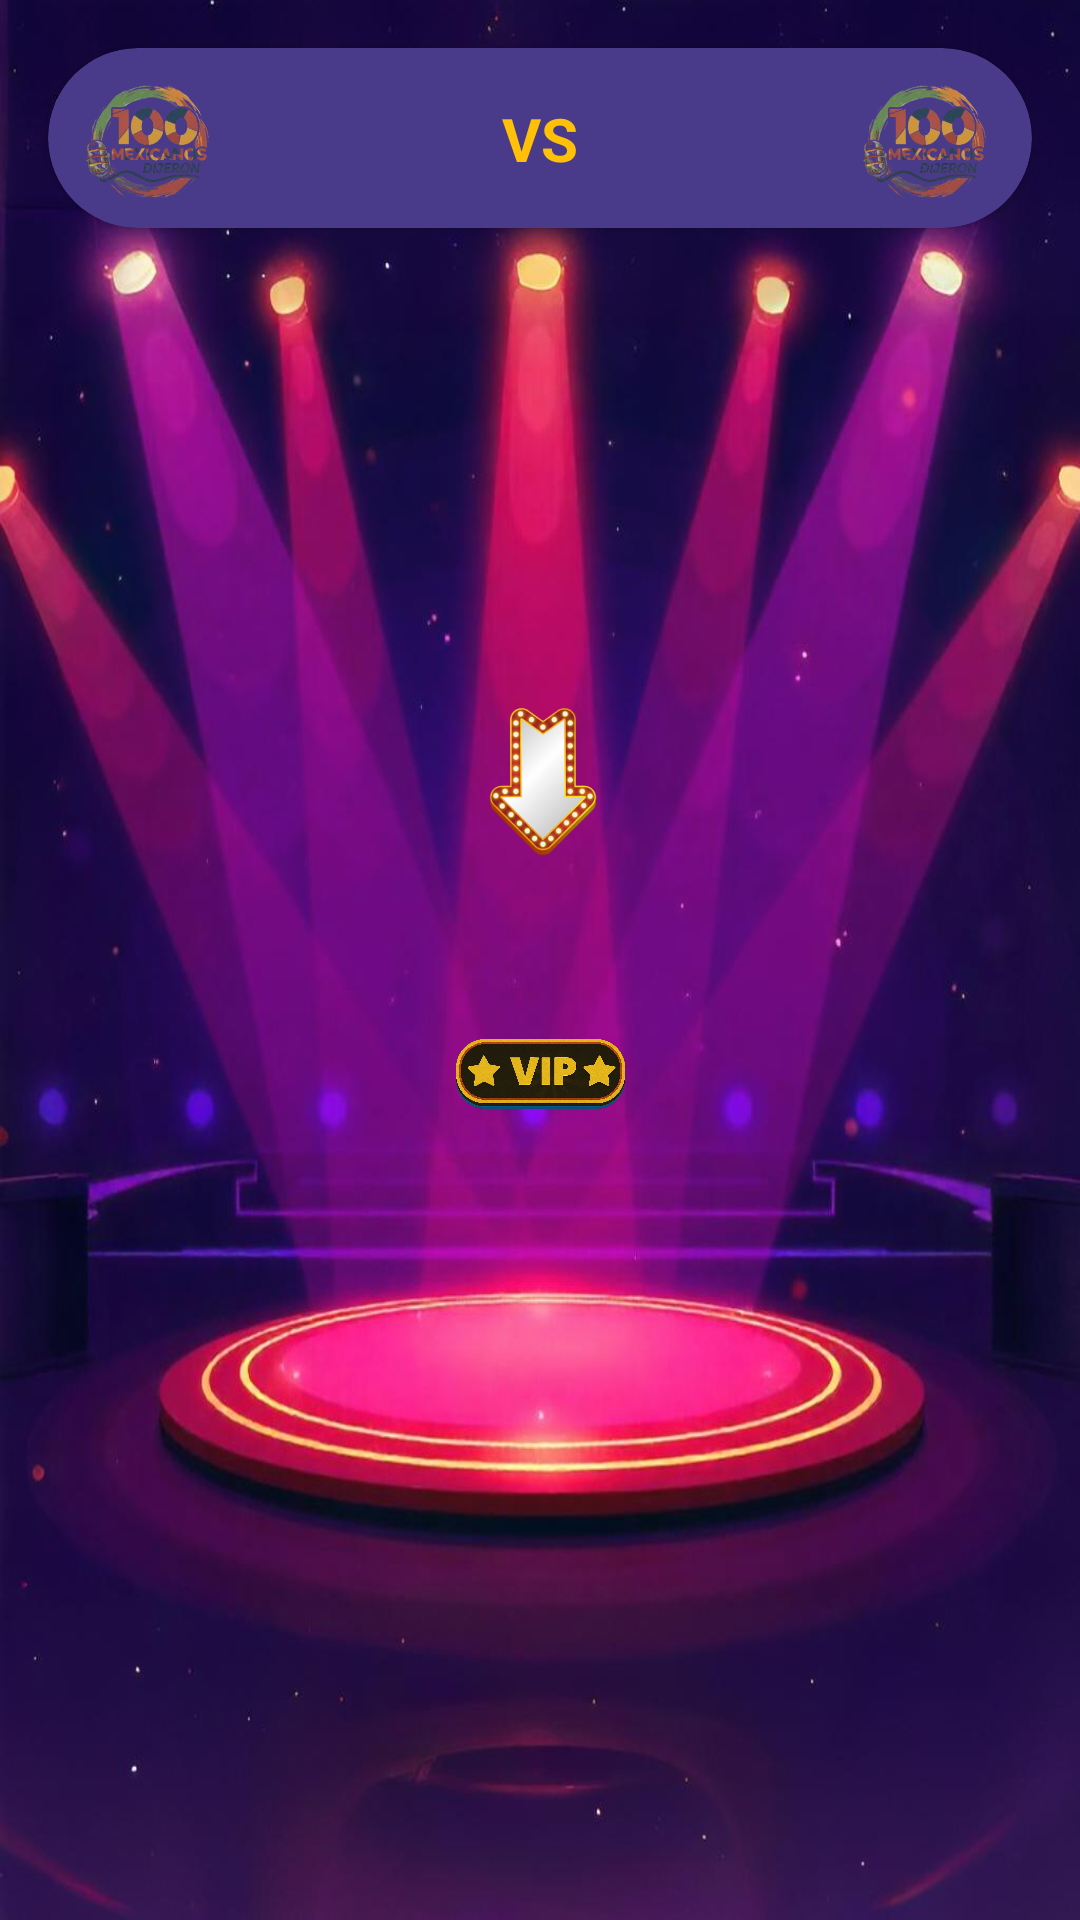

Write the Android layout XML for this screen, with the resource values it uses.
<!-- AndroidManifest.xml: activity theme Theme.AppCompat.NoActionBar -->
<!-- res/layout/activity_spin_wheel.xml -->
<?xml version="1.0" encoding="utf-8"?>
<androidx.constraintlayout.widget.ConstraintLayout
    xmlns:android="http://schemas.android.com/apk/res/android"
    xmlns:app="http://schemas.android.com/apk/res-auto"
    xmlns:tools="http://schemas.android.com/tools"
    android:layout_width="match_parent"
    android:layout_height="match_parent"
    android:background="@drawable/fondo_menu"
    tools:context=".SpinWheelActivity">

    <androidx.cardview.widget.CardView
        android:id="@+id/topBar"
        android:layout_width="0dp"
        android:layout_height="60dp"
        android:layout_marginStart="16dp"
        android:layout_marginTop="16dp"
        android:layout_marginEnd="16dp"
        app:cardBackgroundColor="#4A3A8A"
        app:cardCornerRadius="30dp"
        app:layout_constraintEnd_toEndOf="parent"
        app:layout_constraintStart_toStartOf="parent"
        app:layout_constraintTop_toTopOf="parent">

        <androidx.constraintlayout.widget.ConstraintLayout
            android:layout_width="match_parent"
            android:layout_height="match_parent">
            <ImageView
                android:id="@+id/ivPlayerIcon"
                android:layout_width="45dp"
                android:layout_height="45dp"
                android:src="@drawable/logo"
                app:layout_constraintStart_toStartOf="parent"
                app:layout_constraintTop_toTopOf="parent"
                app:layout_constraintBottom_toBottomOf="parent"
                android:layout_marginStart="12dp"/>
            <TextView
                android:id="@+id/tvPlayerName"
                android:layout_width="wrap_content"
                android:layout_height="wrap_content"
                tools:text="\@abraham"
                android:textColor="@android:color/white"
                android:textStyle="bold"
                android:layout_marginStart="8dp"
                app:layout_constraintStart_toEndOf="@id/ivPlayerIcon"
                app:layout_constraintTop_toTopOf="parent"
                app:layout_constraintBottom_toBottomOf="parent"/>
            <TextView
                android:id="@+id/tvVs"
                android:layout_width="wrap_content"
                android:layout_height="wrap_content"
                android:text="VS"
                android:textColor="#FFC107"
                android:textSize="20sp"
                android:textStyle="bold"
                app:layout_constraintStart_toStartOf="parent"
                app:layout_constraintEnd_toEndOf="parent"
                app:layout_constraintTop_toTopOf="parent"
                app:layout_constraintBottom_toBottomOf="parent"/>
            <TextView
                android:id="@+id/tvMachineName"
                android:layout_width="wrap_content"
                android:layout_height="wrap_content"
                tools:text="\@CPU_Bot"
                android:textColor="@android:color/white"
                android:textStyle="bold"
                android:layout_marginEnd="8dp"
                app:layout_constraintEnd_toStartOf="@id/ivMachineIcon"
                app:layout_constraintTop_toTopOf="parent"
                app:layout_constraintBottom_toBottomOf="parent"/>
            <ImageView
                android:id="@+id/ivMachineIcon"
                android:layout_width="45dp"
                android:layout_height="45dp"
                android:src="@drawable/logo"
                app:layout_constraintEnd_toEndOf="parent"
                app:layout_constraintTop_toTopOf="parent"
                app:layout_constraintBottom_toBottomOf="parent"
                android:layout_marginEnd="12dp"/>
        </androidx.constraintlayout.widget.ConstraintLayout>

    </androidx.cardview.widget.CardView>

    <ImageView
        android:id="@+id/ivRuletaBase"
        android:layout_width="320dp"
        android:layout_height="320dp"
        android:src="@drawable/ruleta_base"
        app:layout_constraintBottom_toBottomOf="parent"
        app:layout_constraintEnd_toEndOf="parent"
        app:layout_constraintStart_toStartOf="parent"
        app:layout_constraintTop_toBottomOf="@+id/topBar" />

    <ImageView
        android:id="@+id/ivRuletaIndicador"
        android:layout_width="60dp"
        android:layout_height="60dp"
        android:src="@drawable/btn_indicador"
        app:layout_constraintEnd_toEndOf="@+id/ivRuletaBase"
        app:layout_constraintStart_toStartOf="@+id/ivRuletaBase"
        app:layout_constraintTop_toTopOf="@+id/ivRuletaBase"
        android:layout_marginTop="30dp"/> <ImageView
    android:id="@+id/btnGirar"
    android:layout_width="80dp"
    android:layout_height="80dp"
    android:src="@drawable/btn_vip"
    android:clickable="true"
    android:focusable="true"
    app:layout_constraintBottom_toBottomOf="@+id/ivRuletaBase"
    app:layout_constraintEnd_toEndOf="@+id/ivRuletaBase"
    app:layout_constraintStart_toStartOf="@+id/ivRuletaBase"
    app:layout_constraintTop_toTopOf="@+id/ivRuletaBase" />

</androidx.constraintlayout.widget.ConstraintLayout>
<!-- resources referenced by this layout -->
<resources>
  <!-- drawable btn_indicador: png bitmap (drawable, 54194 bytes) -->
  <!-- drawable btn_vip: png bitmap (drawable, 788581 bytes) -->
  <!-- drawable fondo_menu: jpg bitmap (drawable, 412776 bytes) -->
  <!-- drawable logo: png bitmap (drawable, 103738 bytes) -->
</resources>
